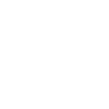
t = 0.00 s
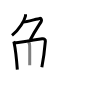
t = 4.50 s
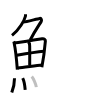
t = 9.25 s
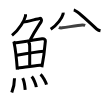
t = 13.75 s
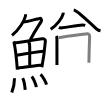
t = 15.50 s
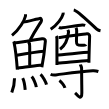
t = 23.00 s

The animated SVG that drew these frames (rendered in a browser with its animation timeline set to each time). Animation: 23 SMIL elements (animate=23); one cycle of 23.00 s.

<svg width="109px" height="109px" viewBox="0 0 px 109px" xmlns="http://www.w3.org/2000/svg" xmlns:xlink="http://www.w3.org/1999/xlink" xml:space="preserve" version="1.1"  baseProfile="full">
<path d="M25.5,14.25c0.04,0.5,0.08,1.29-0.08,2c-0.92,4.21-6.2,13.46-13.43,19.12" style="fill:none;stroke:black;stroke-width:3;opacity:0">
  <animate attributeType="CSS" attributeName="opacity" from="0" to="1" begin="0s" dur="1s" repeatCount="0" fill="freeze" />
</path>
<path d="M23.89,21.97c1.93,0,13.82-3.3,15.85-3.57c1.74-0.23,2.13,2.04,1.41,3.21c-3.05,4.89-6.39,9.64-10.95,18.35" style="fill:none;stroke:black;stroke-width:3;opacity:0">
  <animate attributeType="CSS" attributeName="opacity" from="0" to="1" begin="1s" dur="1s" repeatCount="0" fill="freeze" />
</path>
<path d="M13.72,41.39c0.23,0.46,0.23,0.77,0.36,1.35c1.02,4.72,2.61,18.14,3.25,26.95" style="fill:none;stroke:black;stroke-width:3;opacity:0">
  <animate attributeType="CSS" attributeName="opacity" from="0" to="1" begin="2s" dur="1s" repeatCount="0" fill="freeze" />
</path>
<path d="M14.78,43.02c7.92-1.19,21.51-3.21,27.42-4.21c2.17-0.37,3.29,0.93,3.17,2.23c-0.41,4.76-1.79,17.26-3.53,26.17" style="fill:none;stroke:black;stroke-width:3;opacity:0">
  <animate attributeType="CSS" attributeName="opacity" from="0" to="1" begin="3s" dur="1s" repeatCount="0" fill="freeze" />
</path>
<path d="M28.06,41.73c0.9,0.59,1.58,2.51,1.61,4.04c0.12,6.73,0.03,16.27,0.03,19.6" style="fill:none;stroke:black;stroke-width:3;opacity:0">
  <animate attributeType="CSS" attributeName="opacity" from="0" to="1" begin="4s" dur="1s" repeatCount="0" fill="freeze" />
</path>
<path d="M16.76,55.23c2.58-0.46,24.76-3.87,26.89-4.06" style="fill:none;stroke:black;stroke-width:3;opacity:0">
  <animate attributeType="CSS" attributeName="opacity" from="0" to="1" begin="5s" dur="1s" repeatCount="0" fill="freeze" />
</path>
<path d="M17.73,67.9c5.71-0.51,16.61-2.12,24.49-2.95" style="fill:none;stroke:black;stroke-width:3;opacity:0">
  <animate attributeType="CSS" attributeName="opacity" from="0" to="1" begin="6s" dur="1s" repeatCount="0" fill="freeze" />
</path>
<path d="M14.52,78.32c0,5.13-2.18,12.71-2.74,14.18" style="fill:none;stroke:black;stroke-width:3;opacity:0">
  <animate attributeType="CSS" attributeName="opacity" from="0" to="1" begin="7s" dur="1s" repeatCount="0" fill="freeze" />
</path>
<path d="M22.7,78.08c1.13,2.22,2.21,8.33,2.49,11.79" style="fill:none;stroke:black;stroke-width:3;opacity:0">
  <animate attributeType="CSS" attributeName="opacity" from="0" to="1" begin="8s" dur="1s" repeatCount="0" fill="freeze" />
</path>
<path d="M31.75,76.44c1.61,1.89,4.16,7.77,4.57,10.71" style="fill:none;stroke:black;stroke-width:3;opacity:0">
  <animate attributeType="CSS" attributeName="opacity" from="0" to="1" begin="9s" dur="1s" repeatCount="0" fill="freeze" />
</path>
<path d="M40.55,74.37c2.1,1.81,5.42,7.46,5.95,10.28" style="fill:none;stroke:black;stroke-width:3;opacity:0">
  <animate attributeType="CSS" attributeName="opacity" from="0" to="1" begin="10s" dur="1s" repeatCount="0" fill="freeze" />
</path>
<path d="M63.14,12.65c0.04,0.39,0.07,1.02-0.07,1.58c-0.85,3.34-5.73,10.66-12.4,15.14" style="fill:none;stroke:black;stroke-width:3;opacity:0">
  <animate attributeType="CSS" attributeName="opacity" from="0" to="1" begin="11s" dur="1s" repeatCount="0" fill="freeze" />
</path>
<path d="M73.75,10c4.75,1,19.45,16.49,23.16,19.18c1.26,0.91,2.33,1.31,3.59,1.57" style="fill:none;stroke:black;stroke-width:3;opacity:0">
  <animate attributeType="CSS" attributeName="opacity" from="0" to="1" begin="12s" dur="1s" repeatCount="0" fill="freeze" />
</path>
<path d="M58.93,27.38c0.8,0.48,2.26,0.59,3.07,0.48c7.11-0.97,15.99-2.61,20.4-2.87c1.33-0.08,2.14,0.23,2.81,0.47" style="fill:none;stroke:black;stroke-width:3;opacity:0">
  <animate attributeType="CSS" attributeName="opacity" from="0" to="1" begin="13s" dur="1s" repeatCount="0" fill="freeze" />
</path>
<path d="M56.33,36.08c0.44,0.71,0.6,2.42,0.6,3.36s0.03,25.37,0.03,25.64" style="fill:none;stroke:black;stroke-width:3;opacity:0">
  <animate attributeType="CSS" attributeName="opacity" from="0" to="1" begin="14s" dur="1s" repeatCount="0" fill="freeze" />
</path>
<path d="M58.58,37.55c2.48-0.12,26.27-3.82,28.38-3.91c1.75-0.07,2.67,1.17,2.67,2.73c0,0.87-0.71,20.29-0.7,26.34" style="fill:none;stroke:black;stroke-width:3;opacity:0">
  <animate attributeType="CSS" attributeName="opacity" from="0" to="1" begin="15s" dur="1s" repeatCount="0" fill="freeze" />
</path>
<path d="M67.78,29.89c0.35,0.72,0.89,1.34,0.8,2.11c-0.83,7.5-3.33,13.5-8.51,17.24" style="fill:none;stroke:black;stroke-width:3;opacity:0">
  <animate attributeType="CSS" attributeName="opacity" from="0" to="1" begin="16s" dur="1s" repeatCount="0" fill="freeze" />
</path>
<path d="M75.96,27.79c0.38,0.68,0.68,1.49,0.7,2.54c0.07,3.35-0.17,6.85-0.2,10.98c-0.03,3.59,1.06,4.03,4.67,4.03c2.29,0,4.56-0.45,4.82-0.85" style="fill:none;stroke:black;stroke-width:3;opacity:0">
  <animate attributeType="CSS" attributeName="opacity" from="0" to="1" begin="17s" dur="1s" repeatCount="0" fill="freeze" />
</path>
<path d="M57.36,55.04c3.13,0,27.74-2.71,31.27-2.71" style="fill:none;stroke:black;stroke-width:3;opacity:0">
  <animate attributeType="CSS" attributeName="opacity" from="0" to="1" begin="18s" dur="1s" repeatCount="0" fill="freeze" />
</path>
<path d="M57.86,63.04c6.37-0.3,23.01-2.31,30.94-2.57" style="fill:none;stroke:black;stroke-width:3;opacity:0">
  <animate attributeType="CSS" attributeName="opacity" from="0" to="1" begin="19s" dur="1s" repeatCount="0" fill="freeze" />
</path>
<path d="M50.63,74.21c1.34,0.7,3.78,0.87,5.13,0.7C70.5,73,78,71.75,92.69,70.81c2.23-0.14,4.57,0.33,5.69,0.68" style="fill:none;stroke:black;stroke-width:3;opacity:0">
  <animate attributeType="CSS" attributeName="opacity" from="0" to="1" begin="20s" dur="1s" repeatCount="0" fill="freeze" />
</path>
<path d="M80.38,64.49c0.05,0.38,1.24,1.96,1.24,4.35c0,8.32,0.22,19.95,0.22,23.85c0,9.48-5.43,1.41-6.73,0.2" style="fill:none;stroke:black;stroke-width:3;opacity:0">
  <animate attributeType="CSS" attributeName="opacity" from="0" to="1" begin="21s" dur="1s" repeatCount="0" fill="freeze" />
</path>
<path d="M59.36,80.48c1.97,1.29,5.1,5.3,5.59,7.31" style="fill:none;stroke:black;stroke-width:3;opacity:0">
  <animate attributeType="CSS" attributeName="opacity" from="0" to="1" begin="22s" dur="1s" repeatCount="0" fill="freeze" />
</path>
</svg>
